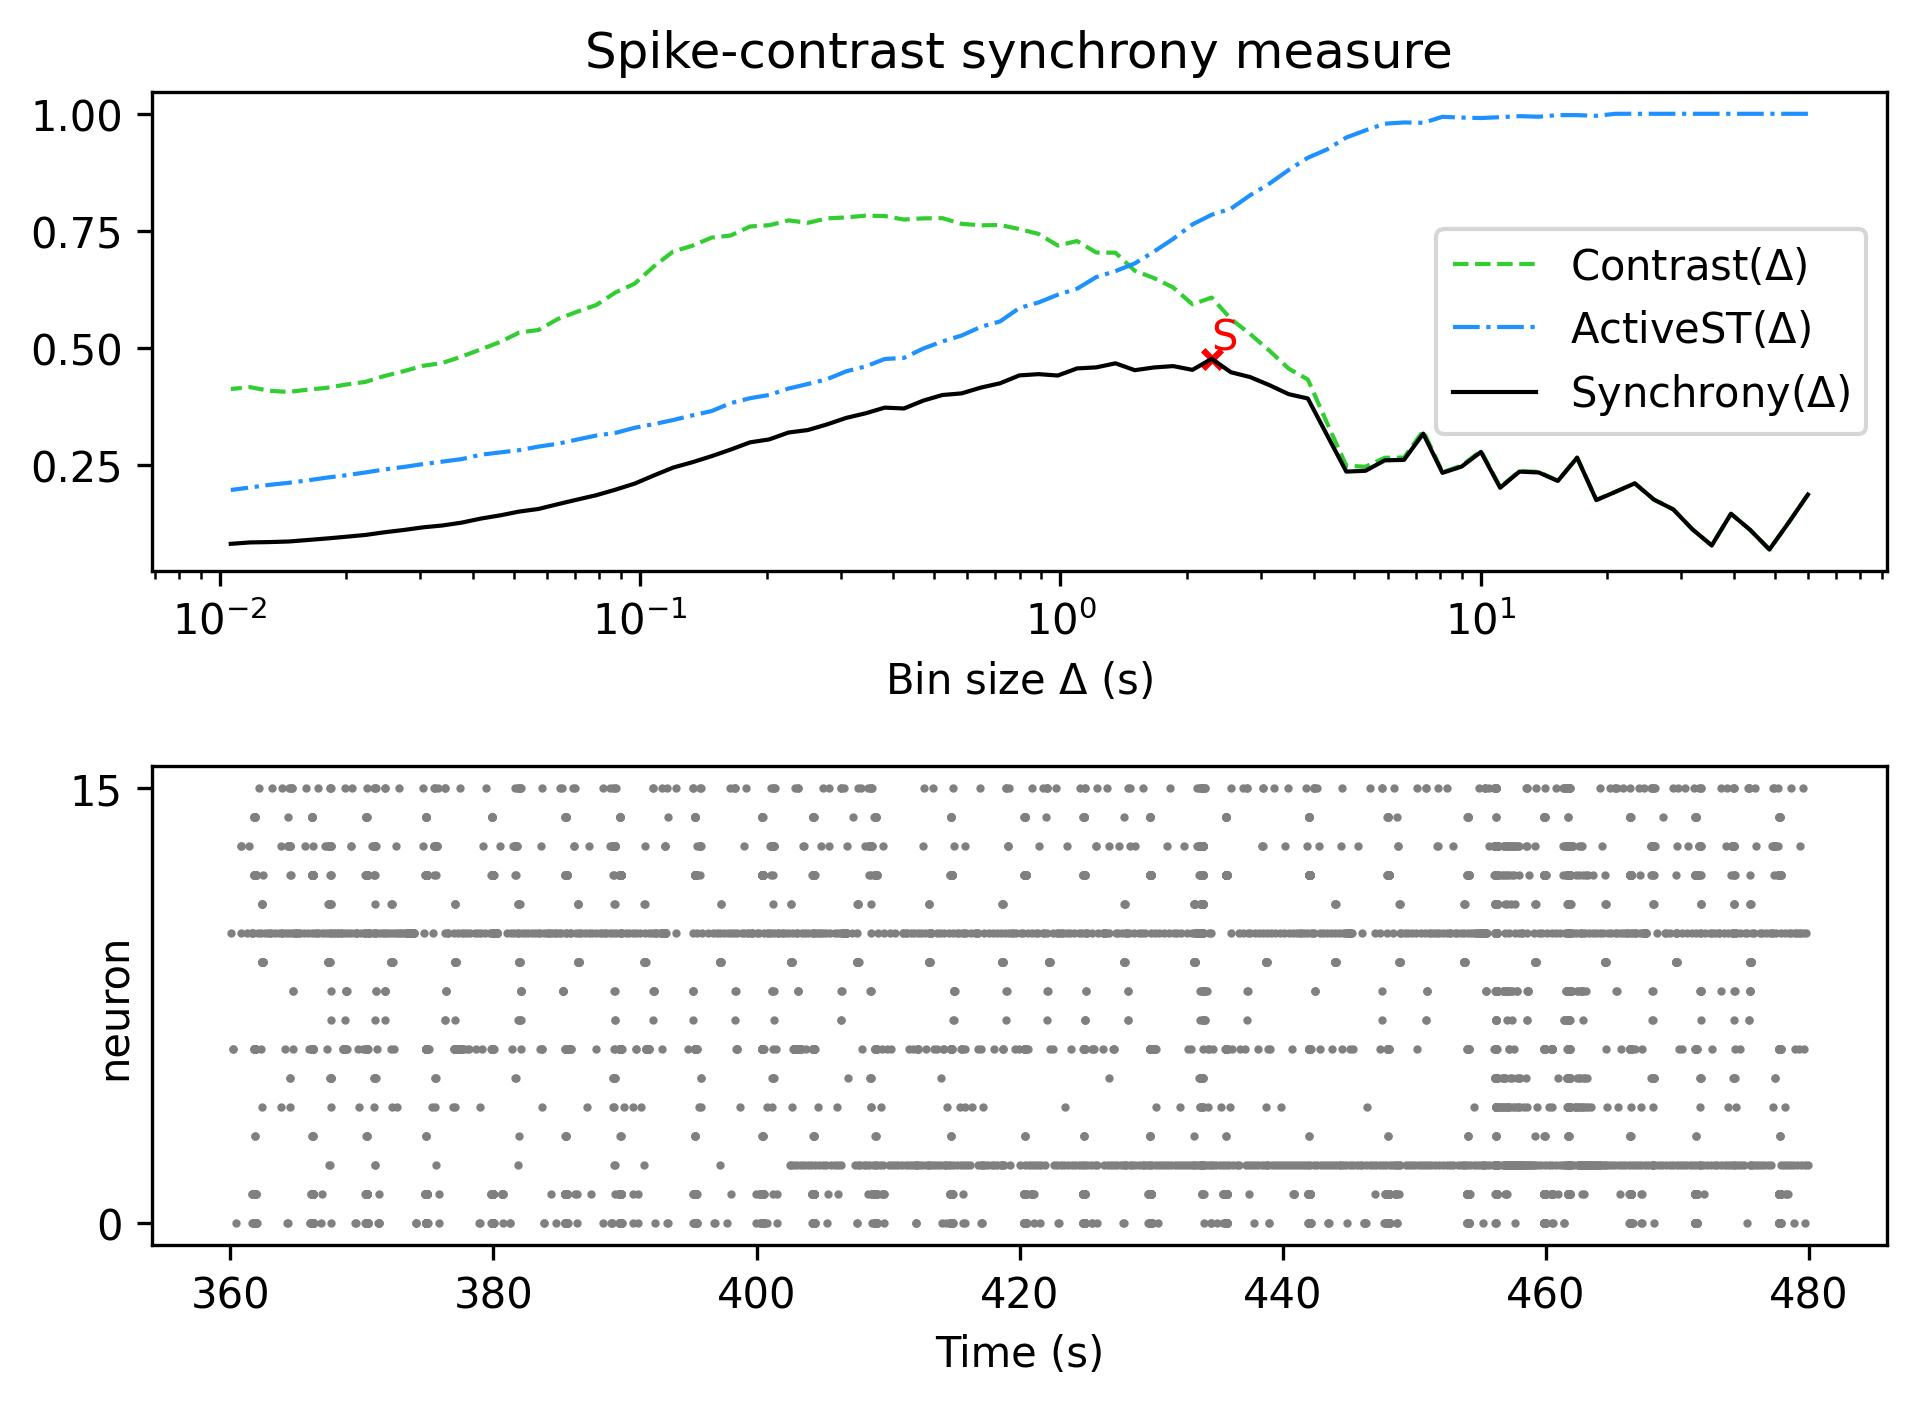

Source data for this figure (header and first rows):
, Spike-contrast (60.0 s), Spike-contrast (54.0 s), Spike-contrast (48.6 s), Spike-contrast (43.74 s), Spike-contrast (39.366 s), Spike-contrast (35.429 s), Spike-contrast (31.886 s), Spike-contrast (28.698 s), Spike-contrast (25.828 s), Spike-contrast (23.245 s), Spike-contrast (20.921 s), Spike-contrast (18.829 s), Spike-contrast (16.946 s), Spike-contrast (15.251 s), Spike-contrast (13.726 s), Spike-contrast (12.353 s), Spike-contrast (11.118 s), Spike-contrast (10.006 s), Spike-contrast (9.006 s), Spike-contrast (8.105 s), Spike-contrast (7.295 s), Spike-contrast (6.565 s), Spike-contrast (5.909 s)
0, 0.1858, 0.126, 0.06841, 0.1102, 0.1447, 0.07704, 0.1113, 0.1541, 0.1749, 0.2098, 0.1918, 0.174, 0.2646, 0.2149, 0.2331, 0.2349, 0.2004, 0.277, 0.2457, 0.2323, 0.3161, 0.26, 0.259
